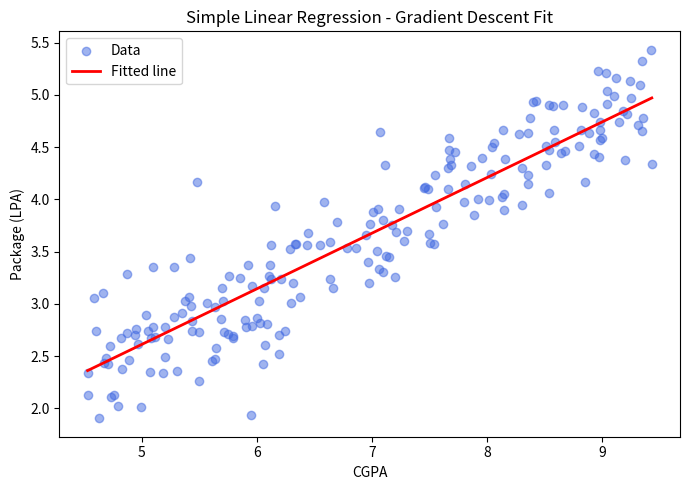

Recreate this plot in Python. (Note: this script raises an exception after producing the figure.)
"""
Simple Linear Regression using Gradient Descent
Week 2 - Summer of Science 2026

Dataset: synthetic data resembling CGPA vs Package (LPA), generated with
numpy for reproducibility (random_state fixed). This mirrors the structure
of the example dataset shown in the mentor's reference notes.
"""

import numpy as np
import matplotlib.pyplot as plt

# ---------------------------------------------------------
# 1. Generate dataset
# ---------------------------------------------------------
np.random.seed(42)
n = 200
cgpa = np.random.uniform(4.5, 9.5, n)
package = 0.55 * cgpa - 0.2 + np.random.normal(0, 0.35, n)  # roughly linear with noise

# ---------------------------------------------------------
# 2. Gradient Descent from scratch
# ---------------------------------------------------------
w, b = 0.0, 0.0
alpha = 0.01
epochs = 2000
m = len(cgpa)

cost_history = []

for epoch in range(epochs):
    y_hat = w * cgpa + b
    cost = (1 / (2 * m)) * np.sum((y_hat - package) ** 2)
    cost_history.append(cost)

    dw = (1 / m) * np.sum((y_hat - package) * cgpa)
    db = (1 / m) * np.sum(y_hat - package)

    w -= alpha * dw
    b -= alpha * db

print(f"Final w (slope): {w:.4f}")
print(f"Final b (intercept): {b:.4f}")
print(f"Final cost: {cost_history[-1]:.4f}")

# ---------------------------------------------------------
# 3. Plot 1: Fit line over data
# ---------------------------------------------------------
plt.figure(figsize=(7, 5))
plt.scatter(cgpa, package, alpha=0.5, color="royalblue", label="Data")
x_line = np.linspace(cgpa.min(), cgpa.max(), 100)
plt.plot(x_line, w * x_line + b, color="red", linewidth=2, label="Fitted line")
plt.xlabel("CGPA")
plt.ylabel("Package (LPA)")
plt.title("Simple Linear Regression - Gradient Descent Fit")
plt.legend()
plt.tight_layout()
plt.savefig("/home/claude/sos_project/images/linreg_fit.png", dpi=150)
plt.close()

# ---------------------------------------------------------
# 4. Plot 2: Cost over epochs
# ---------------------------------------------------------
plt.figure(figsize=(7, 5))
plt.plot(cost_history, color="darkorange")
plt.xlabel("Epoch")
plt.ylabel("Cost (MSE)")
plt.title("Cost vs Epoch during Gradient Descent")
plt.tight_layout()
plt.savefig("/home/claude/sos_project/images/linreg_cost.png", dpi=150)
plt.close()

print("Saved: linreg_fit.png, linreg_cost.png")
